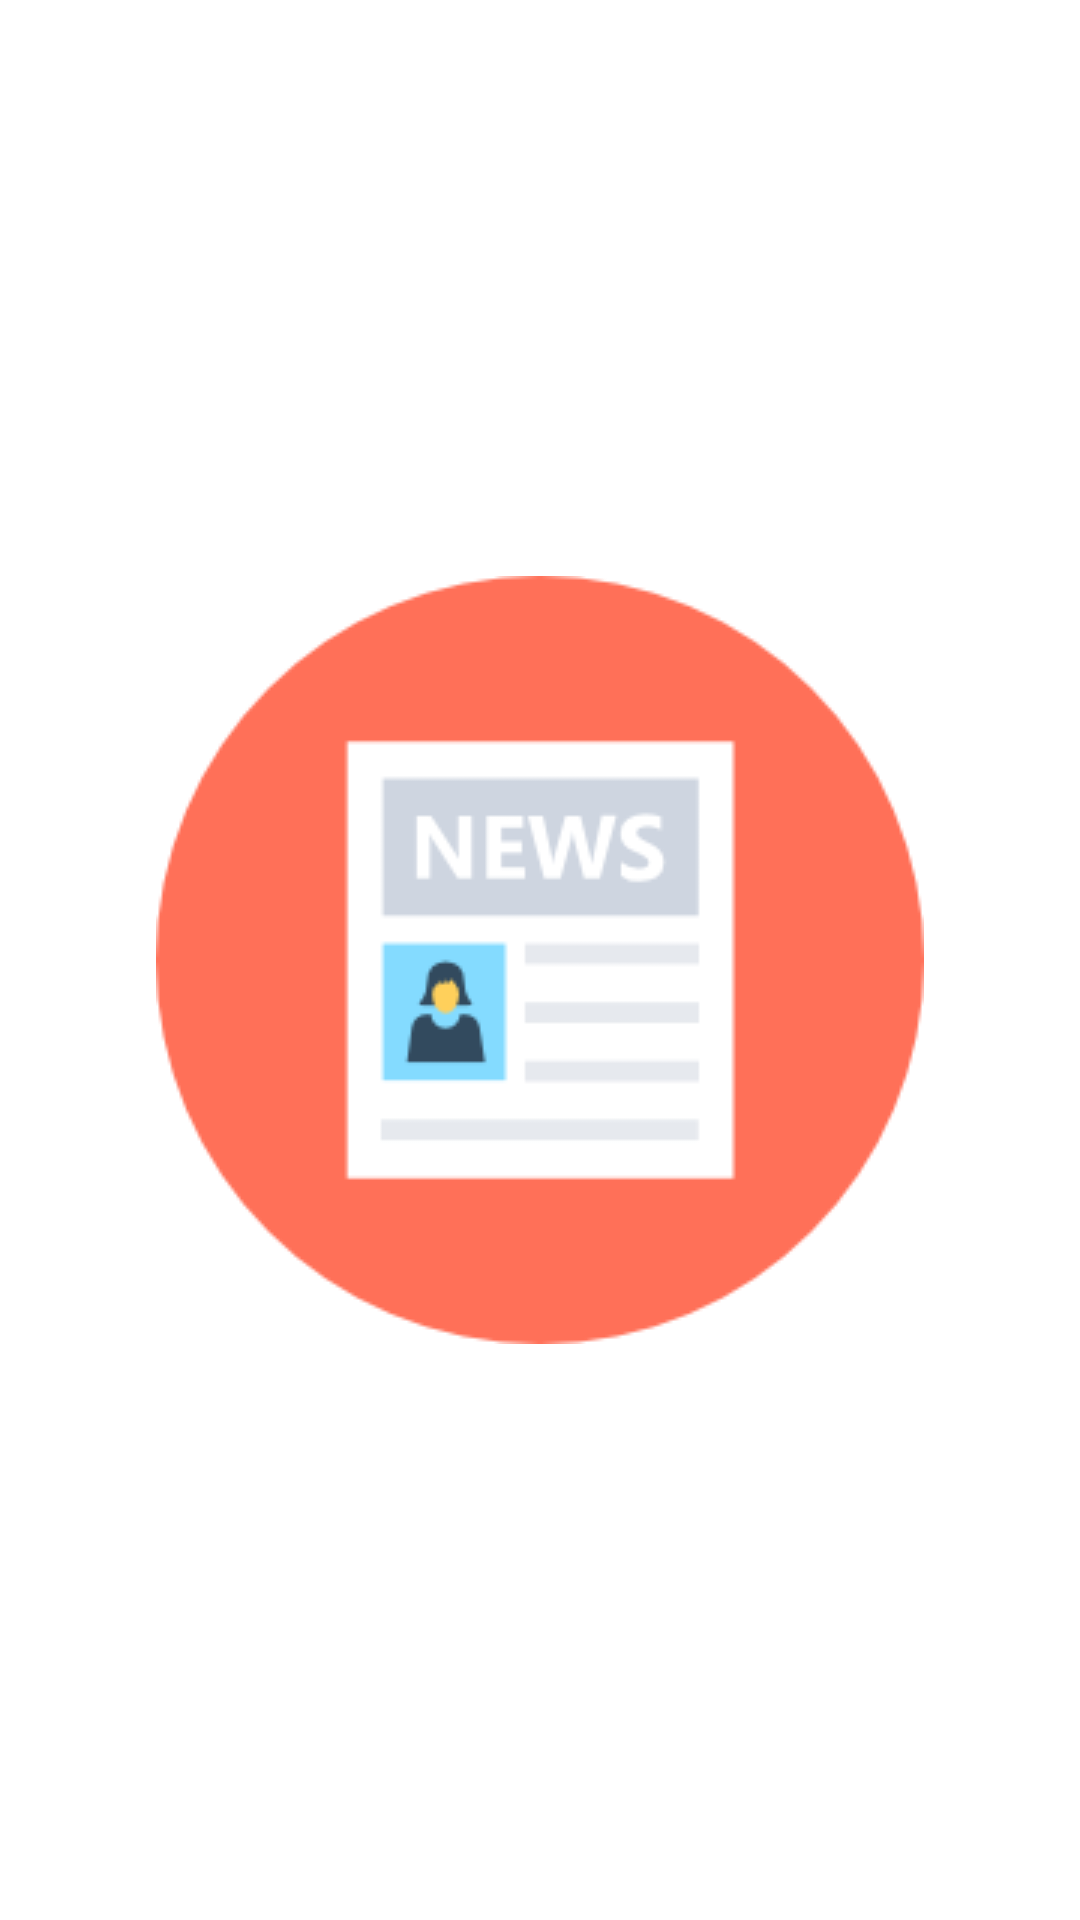

Android layout source for this screen:
<!-- AndroidManifest.xml: application theme AppTheme -->
<!-- res/layout/activity_splash_screen.xml -->
<?xml version="1.0" encoding="utf-8"?>
<RelativeLayout xmlns:android="http://schemas.android.com/apk/res/android"
    xmlns:app="http://schemas.android.com/apk/res-auto"
    xmlns:tools="http://schemas.android.com/tools"
    android:layout_width="match_parent"
    android:layout_height="match_parent"
    tools:context="singledevapps.wvstask.SplashScreen">

    <ImageView
        android:id="@+id/imageView"
        android:layout_width="wrap_content"
        android:layout_height="wrap_content"
        android:layout_centerHorizontal="true"
        android:layout_centerVertical="true"
        app:srcCompat="@drawable/news" />
    <TextView
        android:layout_width="match_parent"
        android:layout_height="wrap_content"
        android:text="@string/app_name"
        android:gravity="center"
        android:textAllCaps="true"
        android:textColor="@color/colorAccent"
        android:textSize="@dimen/titleSize"
        android:layout_below="@+id/imageView"
        android:layout_alignParentStart="true"
        android:layout_marginTop="15dp" />
    <TextView
        android:layout_width="match_parent"
        android:layout_height="wrap_content"
        android:text="@string/cptext"
        android:textColor="@color/colorcpw"
        android:gravity="center"
        android:padding="5dp"
        android:layout_alignParentBottom="true"/>
</RelativeLayout>
<!-- resources referenced by this layout -->
<resources>
  <color name="colorAccent">#fff</color>
  <color name="colorcpw">#8fff</color>
  <dimen name="titleSize">26sp</dimen>
  <!-- drawable news: png bitmap (drawable, 6229 bytes) -->
  <string name="app_name">Headlines</string>
  <string name="cptext">Powered by newsapi.org Ⓒ singledevapps</string>
  <style name="AppTheme" parent="Theme.AppCompat.Light.NoActionBar">
          
          <item name="colorPrimary">@color/colorPrimary</item>
          <item name="colorPrimaryDark">@color/colorPrimaryDark</item>
          <item name="colorAccent">@color/colorAccent</item>
          <item name="android:windowBackground">@drawable/color_bck</item>
          <item name="android:statusBarColor">@android:color/transparent</item>
      </style>
  <color name="colorPrimary">#a80000</color>
  <color name="colorPrimaryDark">#a80000</color>
  <!-- drawable color_bck (drawable) -->
  <?xml version="1.0" encoding="utf-8"?>
  <selector xmlns:android="http://schemas.android.com/apk/res/android">
  
  
      <item>
          <shape>
              <gradient
                  android:endColor="@color/colorAccent2"
                  android:startColor="@color/colorPrimary2"
                  android:angle="270" />
          </shape>
      </item>
  </selector>
</resources>
